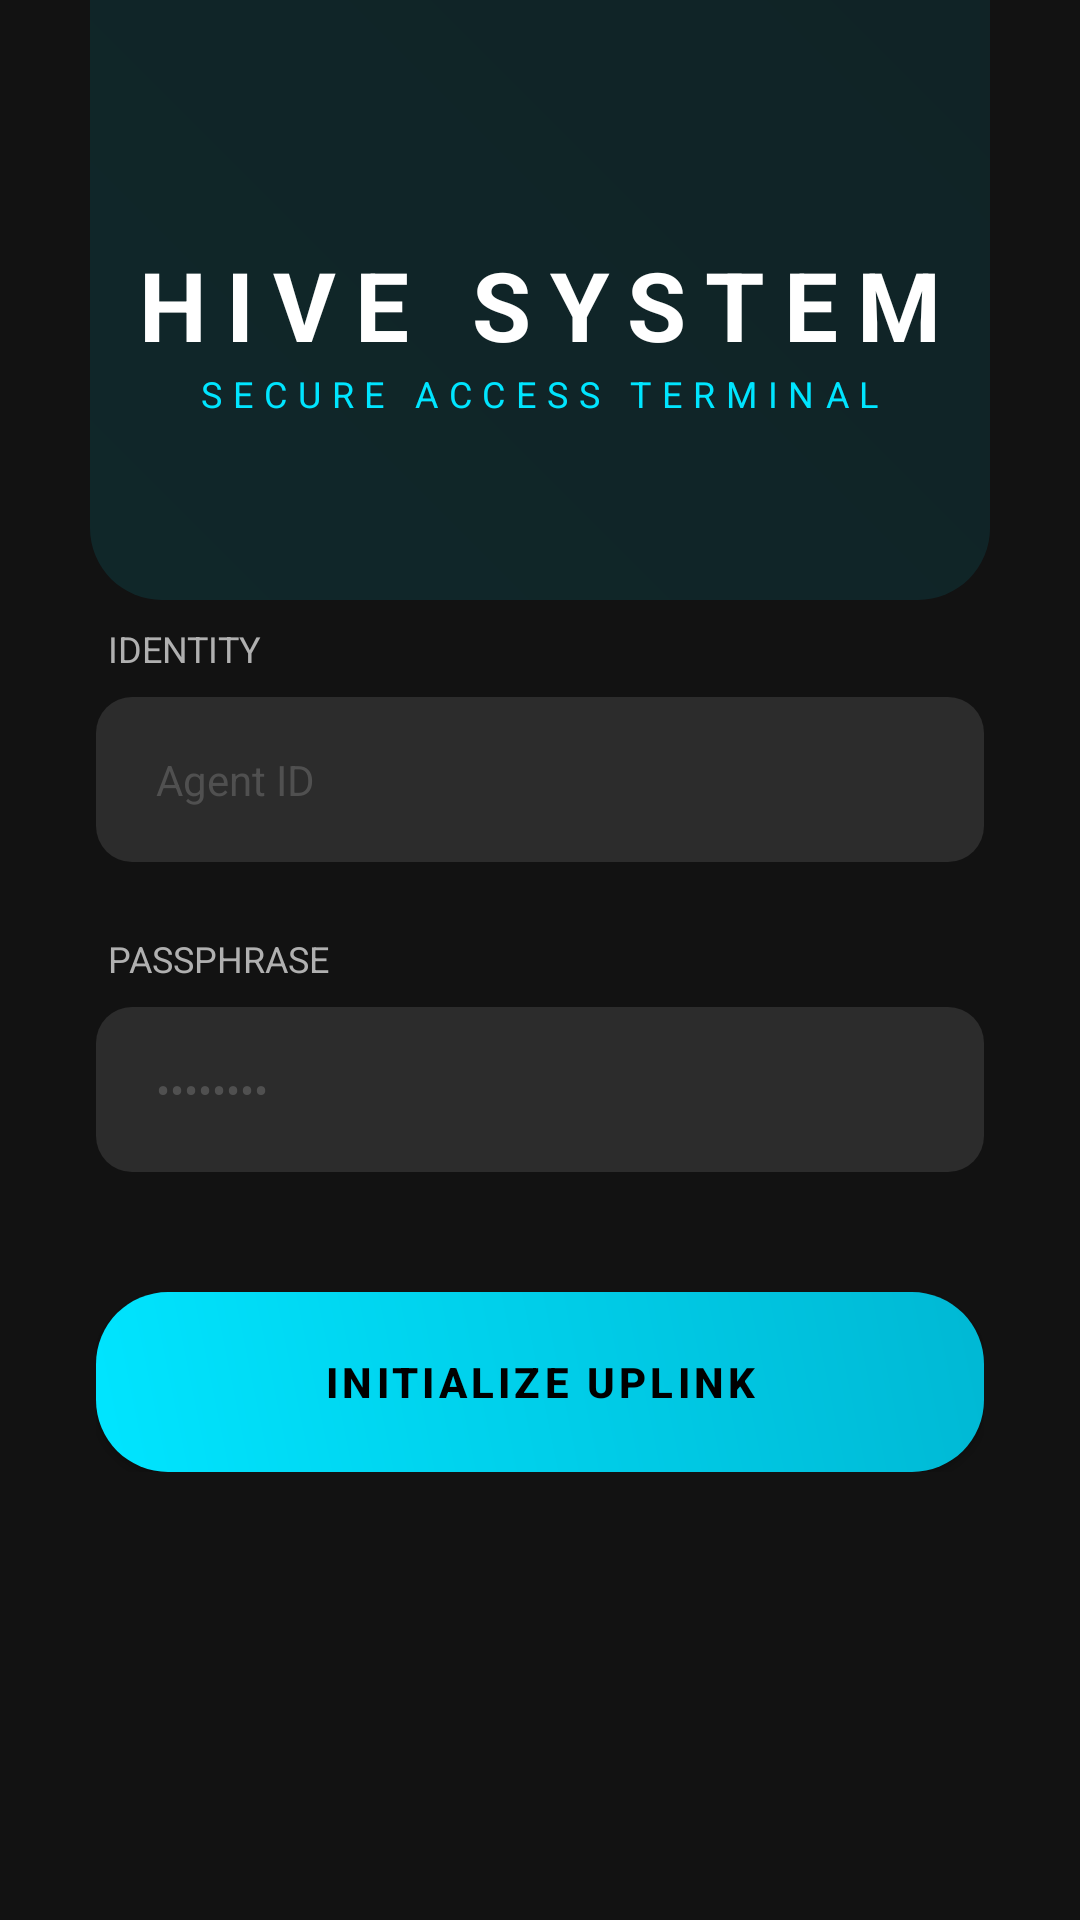

The Android layout XML behind this screen, and the referenced resources:
<!-- AndroidManifest.xml: application theme Theme.HIVE -->
<!-- res/layout/activity_main.xml -->
<?xml version="1.0" encoding="utf-8"?>
<androidx.constraintlayout.widget.ConstraintLayout
    xmlns:android="http://schemas.android.com/apk/res/android"
    xmlns:app="http://schemas.android.com/apk/res-auto"
    xmlns:tools="http://schemas.android.com/tools"
    android:layout_width="match_parent"
    android:layout_height="match_parent"
    android:background="@color/hive_dark"
    tools:context=".MainActivity">

    <View
        android:layout_width="300dp"
        android:layout_height="300dp"
        android:background="@drawable/btn_glow"
        android:alpha="0.1"
        android:translationY="-100dp"
        app:layout_constraintEnd_toEndOf="parent"
        app:layout_constraintStart_toStartOf="parent"
        app:layout_constraintTop_toTopOf="parent" />

    <TextView
        android:id="@+id/tvTitle"
        android:layout_width="wrap_content"
        android:layout_height="wrap_content"
        android:text="HIVE SYSTEM"
        android:textColor="@color/white"
        android:textSize="32sp"
        android:textStyle="bold"
        android:letterSpacing="0.2"
        android:layout_marginTop="80dp"
        app:layout_constraintEnd_toEndOf="parent"
        app:layout_constraintStart_toStartOf="parent"
        app:layout_constraintTop_toTopOf="parent" />

    <TextView
        android:id="@+id/tvSubtitle"
        android:layout_width="wrap_content"
        android:layout_height="wrap_content"
        android:text="SECURE ACCESS TERMINAL"
        android:textColor="@color/hive_accent"
        android:textSize="12sp"
        android:letterSpacing="0.3"
        app:layout_constraintEnd_toEndOf="parent"
        app:layout_constraintStart_toStartOf="parent"
        app:layout_constraintTop_toBottomOf="@id/tvTitle" />

    <LinearLayout
        android:layout_width="match_parent"
        android:layout_height="wrap_content"
        android:orientation="vertical"
        android:padding="32dp"
        app:layout_constraintBottom_toBottomOf="parent"
        app:layout_constraintTop_toTopOf="parent"
        app:layout_constraintVertical_bias="0.6">

        <TextView
            android:layout_width="wrap_content"
            android:layout_height="wrap_content"
            android:text="IDENTITY"
            android:textColor="@color/hive_text_secondary"
            android:textSize="12sp"
            android:layout_marginBottom="8dp"
            android:layout_marginStart="4dp"/>

        <EditText
            android:id="@+id/etUsername"
            android:layout_width="match_parent"
            android:layout_height="55dp"
            android:background="@drawable/bg_input_glass"
            android:hint="Agent ID"
            android:textColor="@color/white"
            android:textColorHint="#505050"
            android:paddingStart="20dp"
            android:textSize="14sp"
            android:inputType="textEmailAddress"
            android:layout_marginBottom="24dp"/>

        <TextView
            android:layout_width="wrap_content"
            android:layout_height="wrap_content"
            android:text="PASSPHRASE"
            android:textColor="@color/hive_text_secondary"
            android:textSize="12sp"
            android:layout_marginBottom="8dp"
            android:layout_marginStart="4dp"/>

        <EditText
            android:id="@+id/etPassword"
            android:layout_width="match_parent"
            android:layout_height="55dp"
            android:background="@drawable/bg_input_glass"
            android:hint="••••••••"
            android:textColor="@color/white"
            android:textColorHint="#505050"
            android:paddingStart="20dp"
            android:textSize="14sp"
            android:inputType="textPassword"
            android:layout_marginBottom="40dp"/>

        <androidx.appcompat.widget.AppCompatButton
            android:id="@+id/btnLogin"
            android:layout_width="match_parent"
            android:layout_height="60dp"
            android:background="@drawable/btn_glow"
            android:text="INITIALIZE UPLINK"
            android:textColor="@color/black"
            android:textStyle="bold"
            android:letterSpacing="0.1"/>

    </LinearLayout>

</androidx.constraintlayout.widget.ConstraintLayout>
<!-- resources referenced by this layout -->
<resources>
  <color name="black">#FF000000</color>
  <color name="hive_accent">#00E5FF</color>
  <color name="hive_dark">#121212</color>
  <color name="hive_text_secondary">#B0B0B0</color>
  <color name="white">#FFFFFFFF</color>
  <!-- drawable bg_input_glass (drawable) -->
  <?xml version="1.0" encoding="utf-8"?>
  <shape xmlns:android="http://schemas.android.com/apk/res/android">
      <solid android:color="#2C2C2C" />
      <corners android:radius="12dp" />
      <padding android:left="16dp" android:right="16dp" />
  </shape>
  <!-- drawable btn_glow (drawable) -->
  <?xml version="1.0" encoding="utf-8"?>
  <shape xmlns:android="http://schemas.android.com/apk/res/android">
      <gradient
          android:startColor="#00E5FF"
          android:endColor="#00B8D4"
          android:angle="45"/>
      <corners android:radius="24dp" />
  </shape>
  <style name="Theme.HIVE" parent="Base.Theme.HIVE" />
  <style name="Base.Theme.HIVE" parent="Theme.Material3.DayNight.NoActionBar">
          
          
      </style>
</resources>
